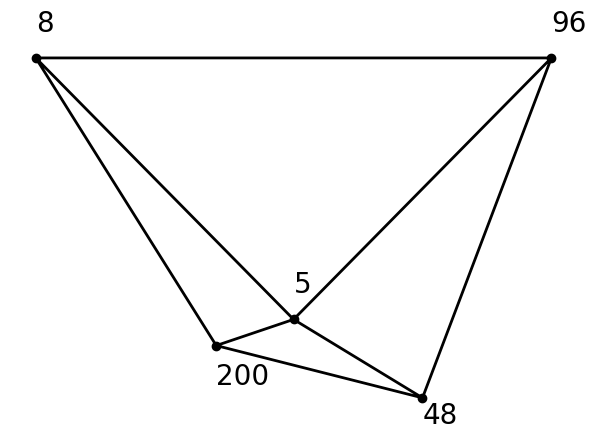

Python code for this plot: (Note: this script raises an exception after producing the figure.)
import numpy as np
import matplotlib.pyplot as plt

LW = 2
FN = 'Times New Roman'
FS = 20
plt.rc('lines', lw=LW)
plt.rc('mathtext', fontset='stix')
plt.rc('font', family=FN, size=FS)

node = np.array([
    [0.0,0.0],   # 5
    [1.0,1.0],   # 96
    [-1.0,1.0],  # 8
    [-0.3,-0.1], # 200
    [0.5,-0.3]]) # 48

element = np.array([
    [1,2,3],
    [1,3,4],
    [1,4,5],
    [1,5,2]])
element -= 1 # adjust for zero-based index

plt.figure()
plt.triplot(node[:,0], node[:,1], element, '-ko')
plt.text(node[0,0], node[0,1]+0.1, '5')
plt.text(node[1,0], node[1,1]+0.1, '96')
plt.text(node[2,0], node[2,1]+0.1, '8')
plt.text(node[3,0], node[3,1]-0.15, '200')
plt.text(node[4,0], node[4,1]-0.1, '48')
plt.xlim([-1.1,1.1])
plt.axis('off')
plt.tight_layout()
plt.savefig('../figs/adjacency_graph.pdf', bbox_inches='tight', pad_inches=0)
plt.show()
